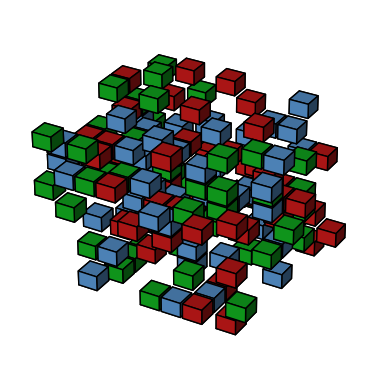
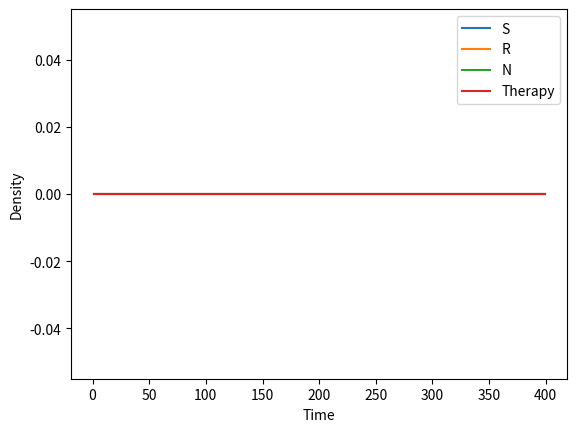

Generate these figures, in order, with matplotlib:
from matplotlib import gridspec
import numpy as np
import random
import matplotlib.pyplot as plt
import matplotlib.animation as animation


class ABM_model:
    def __init__(self,parameters):
        self.parameters = parameters
        self.domain_size = parameters["domain_size"]
        self.T = parameters["T"]
        self.dt = parameters["dt"]
        self.S0 = parameters["S0"]
        self.R0 = parameters["R0"]
        self.N0 = parameters["N0"]
        self.grS = parameters["grS"]
        self.grR = parameters["grR"]
        self.grN = parameters["grN"]
        self.drS = parameters["drS"]
        self.drR = parameters["drR"]
        self.drN = parameters["drN"]
        self.divrS = parameters["divrS"]
        self.divrN = parameters["divrN"]
        self.dimension = parameters["dimension"]
        self.data = np.zeros((self.T, 4))
        self.current_therapy = 1
        self.seed = parameters["seed"]
        print(f"Using seed {self.seed}")
        np.random.seed(self.seed)
        # cell types 1 = sensitive, 2 = resistant, 3 = normal
        self.sensitive_type = 1
        self.resistant_type = 2
        self.normal_type = 3
        # print(f"Starting with {self.S0} sensitive cells, {self.R0} resistant cells and {self.N0} normal cells.")

        # set initial condition and store data
        self.set_initial_condition(parameters["initial_condition_type"])
        self.data[0, 0] = np.sum(self.grid == self.sensitive_type)
        self.data[0, 1] = np.sum(self.grid == self.resistant_type)
        self.data[0, 2] = np.sum(self.grid == self.normal_type)
        self.data[0, 3] = self.current_therapy
        # inintialize grid

        self.save_locations = parameters["save_locations"]
        if self.save_locations:
            self.location_data = []
            sensitive_location_data = np.append(
                np.argwhere(self.grid == self.sensitive_type),
                np.ones((self.data[0, 0].astype(int), 1)),
                axis=1,
            )
            resistant_location_data = np.append(
                np.argwhere(self.grid == self.resistant_type),
                np.ones((self.data[0, 1].astype(int), 1)) * 2,
                axis=1,
            )
            normal_location_data = np.append(
                np.argwhere(self.grid == self.normal_type),
                np.ones((self.data[0, 2].astype(int), 1)) * 3,
                axis=1,
            )
            initial_location_data = np.append(
                sensitive_location_data, resistant_location_data, axis=0
            )
            initial_location_data = np.append(
                initial_location_data, normal_location_data, axis=0
            )
            self.location_data.append(initial_location_data)

    def set_seed(self,seed):
        self.seed = seed
        np.random.seed(self.seed)

    def reset(self,hard = False):
        """Hard reset will reset the grid to a new initial grid of the same type. 
        Soft reset will reset the grid to the initial grid generated at the start."""
        if hard:
            self.set_initial_condition(self.parameters["initial_condition_type"])
        else:
            self.grid = self.initial_grid.copy()
        return self.seed

    def set_initial_condition(self, initial_condition_type):
        if self.dimension == 2:
            self.grid = np.zeros((self.domain_size, self.domain_size))
        elif self.dimension == 3:
            self.grid = np.zeros((self.domain_size, self.domain_size, self.domain_size))
        else:
            raise ValueError("dimension must be 2 or 3")
        if initial_condition_type == "random":
            # select random 2D coordinates for S0 cells
            # randmoly set S0 grid points to 1[
            S0_idx = [
                divmod(i, self.domain_size) for i in random.sample(range(self.domain_size**self.dimension), self.S0)
            ]
            for idx in S0_idx:
                self.grid[idx] = 1
            # randmoly set R0 grid points to 2
            R0_idx = [
                divmod(i, self.domain_size) for i in random.sample(range(self.domain_size**self.dimension), self.R0)
            ]
            for idx in R0_idx:
                self.grid[idx] = 2
        elif initial_condition_type == "cluster":
            # make a ball of S0 cells
            for i in range(self.domain_size):
                for j in range(self.domain_size):
                    if (i - self.domain_size / 2) ** 2 + (j - self.domain_size / 2) ** 2 < self.S0:
                        self.grid[i, j] = 1
            # make a ball of R0 cells
            for i in range(self.domain_size):
                for j in range(self.domain_size):
                    if (i - self.domain_size / 2) ** 2 + (j - self.domain_size / 2) ** 2 < self.R0:
                        self.grid[i, j] = 2
        elif initial_condition_type == "cluster_in_normal":
            # make a ball of S0 cells
            for i in range(self.domain_size):
                for j in range(self.domain_size):
                    if (i - self.domain_size / 2) ** 2 + (j - self.domain_size / 2) ** 2 < self.S0:
                        self.grid[i, j] = self.sensitive_type
            # make a ball of R0 cells
            for i in range(self.domain_size):
                for j in range(self.domain_size):
                    if (i - self.domain_size / 2) ** 2 + (j - self.domain_size / 2) ** 2 < self.R0:
                        self.grid[i, j] = self.resistant_type
            # line walls with normal cells
            R = np.floor(((self.domain_size**self.dimension - self.N0) / np.pi)**0.5)
            # fill in the grid with the value 1 for a circle of radius R around the center
            for i in range(self.domain_size):   
                for j in range(self.domain_size):
                    if (i - self.domain_size/2)**2 + (j - self.domain_size/2)**2 >= R**2:
                        self.grid[i, j] = self.normal_type           
            # randomly kill surplus cells so there are exactly N_cells cells using np.random.choice
            N_generated = np.sum(self.grid==self.normal_type)
            cell_locations = np.argwhere(self.grid == self.normal_type)  
            kill_surplus = np.random.choice(cell_locations.shape[0], N_generated - self.N0, replace=False)
            self.grid[cell_locations[kill_surplus, 0], cell_locations[kill_surplus, 1]] = 0
            
        elif initial_condition_type == "two_clusters":
            # make a ball of S0 cells
            for i in range(self.domain_size):
                for j in range(self.domain_size):
                    if (i - self.domain_size / 4) ** 2 + (j - self.domain_size / 4) ** 2 < self.S0:
                        self.grid[i, j] = 1
            # make a ball of R0 cells
            for i in range(self.domain_size):
                for j in range(self.domain_size):
                    if (i - 3 * self.domain_size / 4) ** 2 + (j - 3 * self.domain_size / 4) ** 2 < self.R0:
                        self.grid[i, j] = 2
        elif initial_condition_type == "uniform":
            # uniformly distribution S0 + R0 + N0 cells using numpy
            self.flattened_indicies = np.argwhere(self.grid == 0).reshape(self.domain_size**self.dimension,self.dimension)
            self.N_total = self.S0 + self.R0 + self.N0
            N_grid = self.flattened_indicies.shape[0]
            self.location_indices = self.flattened_indicies[np.random.choice(np.linspace(0,N_grid-1,N_grid,dtype=int),replace=False,size=self.N_total)]
            for i in range(self.S0):
                self.grid[self.location_indices[i,:]] = self.sensitive_type
            for i in range(self.S0,self.S0+self.R0):
                self.grid[self.location_indices[i,:]] = self.resistant_type
            for i in range(self.S0+self.R0,self.N_total):
                self.grid[self.location_indices[i,:]] = self.normal_type
        elif initial_condition_type == "uniform_3d":
            # uniformly distribution S0 + R0 + N0 cells using numpy
            self.flattened_indicies = np.argwhere(self.grid == 0).reshape(self.domain_size**self.dimension,self.dimension)
            self.N_total = self.S0 + self.R0 + self.N0
            N_grid = self.flattened_indicies.shape[0]
            self.location_indices = self.flattened_indicies[np.random.choice(np.linspace(0,N_grid-1,N_grid,dtype=int),replace=False,size=self.N_total)]
            for i in range(self.S0):
                self.grid[tuple(self.location_indices[i,:])] = self.sensitive_type
            for i in range(self.S0,self.S0+self.R0):
                self.grid[tuple(self.location_indices[i,:])] = self.resistant_type
            for i in range(self.S0+self.R0,self.N_total):
                self.grid[tuple(self.location_indices[i,:])] = self.normal_type
        else:
            print("initial condition type not recognized")

        # save initial grid
        self.initial_grid = self.grid.copy()

        # # set up grid
        # grid = np.zeros((self.domain_size, self.domain_size))
        # # make a ball of S0 cells
        # for i in range(self.domain_size):
        #     for j in range(self.domain_size):
        #         if (i - self.domain_size / 2) ** 2 + (j - self.domain_size / 2) ** 2 < self.S0:
        #             grid[i, j] = 1
        # # make a ball of R0 cells
        # for i in range(self.domain_size):
        #     for j in range(self.domain_size):
        #         if (i - self.domain_size / 2) ** 2 + (j - self.domain_size / 2) ** 2 < self.R0:
        #             grid[i, j] = 2

        # # select random 2D coordinates for S0 cells
        # # randmoly set S0 grid points to 1[
        # S0_idx = [divmod(i, self.domain_size) for i in random.sample(range(self.domain_size**self.dimension), self.S0)]
        # for idx in S0_idx:
        #     grid[idx] = 1
        # # randmoly set R0 grid points to 2
        # R0_idx = [divmod(i, self.domain_size) for i in random.sample(range(self.domain_size**self.dimension), self.R0)]
        # for idx in R0_idx:
        #     grid[idx] = 2
        # # resample points for which grid[i] == 1
        # # while np.any(grid[R0_idx] == 1):
        #     # R0_idx = [divmod(i, self.domain_size) for i in random.sample(range(self.domain_size**self.dimension), self.R0)]
        # return gridspec

    def run(self, therapy_type):
        # run model for T iterations
        for t in range(1, self.T):
            # if t % 50 == 0:
            #     self.plot_grid()
            self.set_therapy(therapy_type, t)
            self.compute_death()
            self.compute_growth_S()
            self.compute_growth_R()
            self.compute_growth_N()

            # compute number of resistant and sensitive cells
            self.data[t, 0] = np.sum(self.grid == self.sensitive_type)
            self.data[t, 1] = np.sum(self.grid == self.resistant_type)
            self.data[t, 2] = np.sum(self.grid == self.normal_type)
            self.data[t, 3] = self.current_therapy

            if self.save_locations == True:
                sensitive_location_data = np.append(
                    np.argwhere(self.grid == self.sensitive_type),
                    np.ones((self.data[t, 0].astype(int), 1)) * self.sensitive_type,
                    axis=1,
                )
                resistant_location_data = np.append(
                    np.argwhere(self.grid == self.resistant_type),
                    np.ones((self.data[t, 1].astype(int), 1)) * self.resistant_type,
                    axis=1,
                )
                normal_location_data = np.append(
                    np.argwhere(self.grid == self.normal_type),
                    np.ones((self.data[t, 2].astype(int), 1)) * self.normal_type,
                    axis=1,
                )
                current_location_data = np.append(
                    sensitive_location_data, resistant_location_data, axis=0
                )
                current_location_data = np.append(
                    current_location_data, normal_location_data, axis=0
                )
                self.location_data.append(current_location_data)

    def compute_death(self):
        # compute death of cells
        # get all cells with S
        cells = np.argwhere(self.grid == self.sensitive_type)
        for cell in cells:
            if np.random.random() < self.drS *self.dt:
                # cell dies
                self.grid[cell[0]][cell[1]] = 0
        cells = np.argwhere(self.grid == self.resistant_type)
        for cell in cells:
            if np.random.random() < self.drR *self.dt:
                # cell dies
                self.grid[cell[0]][cell[1]] = 0
        cells = np.argwhere(self.grid == self.normal_type)
        for cell in cells:
            if np.random.random() < self.drN *self.dt:
                # cell dies
                self.grid[cell[0]][cell[1]] = 0

    # TODO make one function for all three types
    def compute_growth_S(self):
        # get all cells with S
        cells = np.argwhere(self.grid == self.sensitive_type)
        for cell in cells:
            # it grows with probability grS
            if np.random.random() < self.grS*self.dt:
                # get all neighbours
                neighbours = self.get_neighbours(cell)
                count = 0
                for neighbour in neighbours:
                    if self.grid[tuple(neighbour)] == 0:
                        count += 1
                # check if a neighbour is empty
                if count > 0:
                    # check if therapy is succeful
                    if self.current_therapy and np.random.random() < self.divrS:
                        # cell dies during division
                        self.grid[cell[0]][cell[1]] = 0
                    else:
                        # shuffle neighbours
                        np.random.shuffle(neighbours)
                        # check one by one if they are empy
                        for neighbour in neighbours:
                            if self.grid[tuple(neighbour)] == 0:
                                # if empty, cell divides
                                self.grid[tuple(neighbour)] = 1
                                break

    def compute_growth_R(self):
        # get all cells with R
        cells = np.argwhere(self.grid == self.resistant_type)
        for cell in cells:
            # it grows with probability grR
            if np.random.random() < self.grR*self.dt:
                # get all neighbours
                neighbours = self.get_neighbours(cell)
                count = 0
                for neighbour in neighbours:
                    if self.grid[tuple(neighbour)] == 0:
                        count += 1
                # check if a neighbour is empty
                if count > 0:
                    # shuffle neighbours
                    np.random.shuffle(neighbours)
                    # check one by one if they are empy
                    for neighbour in neighbours:
                        if self.grid[tuple(neighbour)] == 0:
                            # if empty, cell divides
                            self.grid[tuple(neighbour)] = 2
                            break

    def compute_growth_N(self):
        # get all cells with R
        cells = np.argwhere(self.grid == self.normal_type)
        for cell in cells:
            # it grows with probability grR
            if np.random.random() < self.grN*self.dt:
                # get all neighbours
                neighbours = self.get_neighbours(cell)
                count = 0
                for neighbour in neighbours:
                    if self.grid[tuple(neighbour)] == 0:
                        count += 1
                # check if a neighbour is empty
                if count > 0:
                    if self.current_therapy and np.random.random() < self.divrN:
                        # cell dies during division
                        self.grid[cell[0]][cell[1]] = 0
                    else:
                        # shuffle neighbours
                        np.random.shuffle(neighbours)
                        # check one by one if they are empy
                        for neighbour in neighbours:
                            if self.grid[tuple(neighbour)] == 0:
                                # if empty, cell divides
                                self.grid[tuple(neighbour)] = 3
                                break

    def get_neighbours(self, cell):
        # get neighbours of cell
        if self.dimension == 2:
            neighbours = []
            for i in range(-1, 2):
                for j in range(-1, 2):
                    if i != 0 or j != 0:
                        neighbours.append([cell[0] + i, cell[1] + j])
            # check if neighbours are in the grid
            neighbours = [
                neighbour
                for neighbour in neighbours
                if neighbour[0] >= 0
                and neighbour[0] < self.domain_size
                and neighbour[1] >= 0
                and neighbour[1] < self.domain_size
            ]
            return neighbours
        elif self.dimension == 3:
            neighbours = []
            for i in range(-1, 2):
                for j in range(-1, 2):
                    for k in range(-1, 2):
                        if i != 0 or j != 0 or k != 0:
                            neighbours.append([cell[0] + i, cell[1] + j, cell[2] + k])
            # check if neighbours are in the grid
            neighbours = [
                neighbour
                for neighbour in neighbours
                if neighbour[0] >= 0
                and neighbour[0] < self.domain_size
                and neighbour[1] >= 0
                and neighbour[1] < self.domain_size
                and neighbour[2] >= 0
                and neighbour[2] < self.domain_size
            ]
            return neighbours

    def set_therapy(self, therapy_type, t):
        # set current therapy
        if therapy_type == "notherapy":
            self.current_therapy = 0
        elif therapy_type == "continuous":
            self.current_therapy = 0
        elif therapy_type == "adaptive":    
            n_sensitive = np.sum(self.grid == self.sensitive_type)
            n_resistant = np.sum(self.grid == self.resistant_type)
            n_normal = np.sum(self.grid == self.normal_type)
            total = n_sensitive + n_resistant
            initial_number = self.S0 + self.R0
            # total = np.sum(self.grid == self.sensitive_type) + np.sum(self.grid == self.resistant_type) + np.sum(self.grid == self.normal_type)
            # initial_number = self.S0 + self.R0 + self.N0
            if self.current_therapy and total < 0.5 * initial_number:
                self.current_therapy = 0
            elif not self.current_therapy and total > initial_number:
                self.current_therapy = 1
        else:
            raise ValueError("Therapy type not recognized")

    def get_data(self):
        return self.data

    # PLOTTING FUNCTIONS
    def plot_grid(self):
        fig, ax = plt.subplots()
        sensitiveLocations = np.argwhere(self.grid == self.sensitive_type)
        resistantLocations = np.argwhere(self.grid == self.resistant_type)
        normalLocations = np.argwhere(self.grid == self.normal_type)
        scale = 20000 / self.domain_size**self.dimension
        sS = ax.scatter(
            sensitiveLocations[:, 0],
            sensitiveLocations[:, 1],
            c="b",
            marker="s",
            s=scale,
        )
        sR = ax.scatter(
            resistantLocations[:, 0],
            resistantLocations[:, 1],
            c="r",
            marker="s",
            s=scale,
        )
        sN = ax.scatter(
            normalLocations[:, 0],
            normalLocations[:, 1],
            c="g",
            marker="s",
            s=scale,
        )
        ax.set(xlim=(-0.5, self.domain_size + 0.5), ylim=(-0.5, self.domain_size + 0.5))
        ax.vlines(np.linspace(0, self.domain_size - 1, self.domain_size) - 0.5, 0, self.domain_size, linewidth=0.1)
        ax.hlines(np.linspace(0, self.domain_size - 1, self.domain_size) - 0.5, 0, self.domain_size, linewidth=0.1)
        ax.axis("equal")
        ax.axis("off")
        plt.show()


    def plot_celltypes_density(self, ax):
        # plot cell types density
        ax.plot(np.arange(1, self.T)*self.dt, self.data[1:, 0], label="S")
        ax.plot(np.arange(1, self.T)*self.dt, self.data[1:, 1], label="R")
        ax.plot(np.arange(1, self.T)*self.dt, self.data[1:, 2], label="N")
        ax.plot(np.arange(1, self.T)*self.dt, self.data[1:, 3] * 100, label="Therapy")
        ax.set_xlabel("Time")
        ax.set_ylabel("Density")
        ax.legend()
        return ax

    def animate_cells(self, figax):
        if np.all(self.data == 0):
            print("No Data!")
            return None, None, None
        fig, ax = figax
        nFrames = self.T - 1
        sensitiveLocations = self.location_data[1][self.location_data[1][:, 2] == 1, :2]
        resistantLocations = self.location_data[1][self.location_data[1][:, 2] == 2, :2]
        scale = 60000 / self.domain_size
        sS = ax.scatter(
            sensitiveLocations[:, 0],
            sensitiveLocations[:, 1],
            c="b",
            marker="s",
            s=scale,
        )
        sR = ax.scatter(
            resistantLocations[:, 0],
            resistantLocations[:, 1],
            c="r",
            marker="s",
            s=scale,
        )
        ax.set(xlim=(-0.5, self.domain_size + 0.5), ylim=(-0.5, self.domain_size + 0.5))
        ax.axis("equal")
        ax.axis("off")

        def update(i):
            sensitiveLocations = self.location_data[i + 1][
                self.location_data[i + 1][:, 2] == 1, :2
            ]
            resistantLocations = self.location_data[i + 1][
                self.location_data[i + 1][:, 2] == 2, :2
            ]
            sS.set_offsets(sensitiveLocations)
            sR.set_offsets(resistantLocations)

        anim = animation.FuncAnimation(
            fig=fig, func=update, frames=nFrames, interval=20
        )
        return fig, ax, anim

    def animate_graph(self, figax, interval=20):
        fig, ax = figax
        i = 2
        (lineS,) = ax.plot(np.arange(1, i), self.data[1:i, 0], label="S")
        (lineR,) = ax.plot(np.arange(1, i), self.data[1:i, 1], label="R")
        (lineN,) = ax.plot(np.arange(1, i), self.data[1:i, 2], label="N")
        (lineD,) = ax.plot(np.arange(1, i), self.data[1:i, 3] * 100, label="Therapy")
        ax.set_xlabel("Time")
        ax.set_ylabel("Density")
        ax.set(xlim=(0, self.T))
        ax.legend()

        def update(i):
            lineS.set_data(np.arange(1, i), self.data[1:i, 0])
            lineR.set_data(np.arange(1, i), self.data[1:i, 1])
            lineN.set_data(np.arange(1, i), self.data[1:i, 2])
            lineD.set_data(np.arange(1, i), self.data[1:i, 3] * 100)

        anim = animation.FuncAnimation(fig, update, self.T - 1, interval=interval)
        return fig, ax, anim

    def animate_cells_graph(self, interval=20, stride=1):
        fig, ax = plt.subplots(1, 2)
        fig.set_size_inches(10, 7)
        j = 2
        (lineS,) = ax[0].plot(np.arange(1, j), self.data[1:j, 0], label="S")
        (lineR,) = ax[0].plot(np.arange(1, j), self.data[1:j, 1], label="R")
        (lineN,) = ax[0].plot(np.arange(1, j), self.data[1:j, 2], label="N")
        (lineD,) = ax[0].plot(np.arange(1, j), self.data[1:j, 3] * 100, label="Therapy")
        ax[0].set_xlabel("Time")
        ax[0].set_ylabel("Density")
        ax[0].set(xlim=(0, self.T))
        ax[0].legend()

        nFrames = self.T - 1
        # print(f"{self.location_data[1].shape=}")
        sensitiveLocations = self.location_data[1][self.location_data[1][:, 2] == self.sensitive_type, :2]
        resistantLocations = self.location_data[1][self.location_data[1][:, 2] == self.resistant_type, :2]
        normalLocations = self.location_data[1][self.location_data[1][:, 2] == self.normal_type, :2]
        scale = 20000/self.domain_size**self.dimension
        # scale = 10
        sS = ax[1].scatter(
            sensitiveLocations[:, 0],
            sensitiveLocations[:, 1],
            c="b",
            marker="s",
            s=scale,
        )
        sR = ax[1].scatter(
            resistantLocations[:, 0],
            resistantLocations[:, 1],
            c="r",
            marker="s",
            s=scale,
        )
        sN = ax[1].scatter(
            normalLocations[:, 0],
            normalLocations[:, 1],
            c="g",
            marker="s",
            s=scale,
        )
        ax[1].set(xlim=(-0.5, self.domain_size + 0.5), ylim=(-0.5, self.domain_size + 0.5))
        ax[1].vlines(np.linspace(0, self.domain_size - 1, self.domain_size) - 0.5, 0, self.domain_size, linewidth=0.1)
        ax[1].hlines(np.linspace(0, self.domain_size - 1, self.domain_size) - 0.5, 0, self.domain_size, linewidth=0.1)
        ax[1].axis("equal")
        ax[1].axis("off")
        # ax[1].set(xlim=(70,130),ylim=(70,130))
        def update(j):
            i = j * stride
            lineS.set_data(np.arange(1, i), self.data[1:i, 0])
            lineR.set_data(np.arange(1, i), self.data[1:i, 1])
            lineN.set_data(np.arange(1, i), self.data[1:i, 2])
            lineD.set_data(np.arange(1, i), self.data[1:i, 3] * 100)
            sensitiveLocations = self.location_data[i + 1][
                self.location_data[i + 1][:, 2] == self.sensitive_type, :2
            ]
            resistantLocations = self.location_data[i + 1][
                self.location_data[i + 1][:, 2] == self.resistant_type, :2
            ]
            normalLocations = self.location_data[i + 1][
                self.location_data[i + 1][:, 2] == self.normal_type, :2
            ]
            sS.set_offsets(sensitiveLocations)
            sR.set_offsets(resistantLocations)
            sN.set_offsets(normalLocations)

        anim = animation.FuncAnimation(
            fig=fig, func=update, frames=nFrames//stride, interval=interval
        )
        return fig, ax, anim

    # 3d Plotting 
    def plot_cells_3d(self):
        fig = plt.figure()
        ax = fig.add_subplot(111, projection="3d")
        def explode(arr):
            size = np.array(arr.shape)*2
            arr_e = np.zeros(size - 1, dtype=arr.dtype)
            arr_e[::2, ::2, ::2] = arr
            return arr_e
        sensitive_voxels = np.array(self.grid==self.sensitive_type).astype(bool)
        sensitive_facecolors = np.where(sensitive_voxels, '#5692CD', '#7A88CCC0')
        sensitive_edgecolors = np.where(sensitive_voxels, '#000000', '#7D84A6')
        sensitive_filled = sensitive_voxels.copy()
        sensitive_facecolors_exp = explode(sensitive_facecolors)
        sensitive_edgecolors_exp = explode(sensitive_edgecolors)
        sensitive_filled_exp = explode(sensitive_filled)
        resistant_voxels = np.array(self.grid==self.resistant_type).astype(bool)
        resistant_facecolors = np.where(resistant_voxels, '#BF1818', '#7A88CCC0')
        resistant_edgecolors = np.where(resistant_voxels, '#000000', '#7D84A6')
        resistant_filled = resistant_voxels.copy()
        resistant_facecolors_exp = explode(resistant_facecolors)
        resistant_edgecolors_exp = explode(resistant_edgecolors)
        resistant_filled_exp = explode(resistant_filled)
        normal_voxels = np.array(self.grid==self.normal_type).astype(bool)
        normal_facecolors = np.where(normal_voxels, '#11A81F', '#7A88CCC0')
        normal_edgecolors = np.where(normal_voxels, '#000000', '#7D84A6')
        normal_filled = normal_voxels.copy()
        normal_facecolors_exp = explode(normal_facecolors)
        normal_edgecolors_exp = explode(normal_edgecolors)
        normal_filled_exp = explode(normal_filled)

        # generate mesh
        x, y, z = np.indices(np.array(sensitive_filled_exp.shape) + 1).astype(float) // 2
        x[0::2, :, :] += 0.05
        y[:, 0::2, :] += 0.05
        z[:, :, 0::2] += 0.05
        x[1::2, :, :] += 0.95
        y[:, 1::2, :] += 0.95
        z[:, :, 1::2] += 0.95
        ax.voxels(x,y,z,sensitive_filled_exp, facecolors=sensitive_facecolors_exp, edgecolors=sensitive_edgecolors_exp)
        ax.voxels(x,y,z,resistant_filled_exp, facecolors=resistant_facecolors_exp, edgecolors=resistant_edgecolors_exp)
        ax.voxels(x,y,z,normal_filled_exp, facecolors=normal_facecolors_exp, edgecolors=normal_edgecolors_exp)
        ax.set(xlim=(0, self.domain_size), ylim=(0, self.domain_size), zlim=(0, self.domain_size))  
        ax.axis("off")
        plt.show()




    def animate_cells_3d(self, interval=20, stride=1):
        pass

    def time_to_progression(self, threshold):
        # calculate inital tumor size
        initial_tumor_size = self.S0 + self.R0 + self.N0
        for i in range(self.T):
            total_number = np.sum(self.data[i, :3])
            if total_number > threshold * initial_tumor_size:
                return i
        return -1


if __name__ == "__main__":

    # set up parameters
    parameters = {"domain_size" : 10,
    "T" : 400,
    "dt" : 1,
    "S0" : 50,
    "R0" : 50,
    "N0" : 50,
    "grS" : 0.00,
    "grR" : 0.00,
    "grN" : 0.00,
    "drS" : 0.0,
    "drR" : 0.0,
    "drN" : 0.0,
    "divrS" : 0.75,
    "divrN" : 0.5,
    "therapy" : "adaptive",
    "initial_condition_type" : "uniform_3d",
    "save_locations" : True,
    "dimension" : 3,
    "seed" : 0}

    # set up model
    model = ABM_model(parameters)
    # set up initial condition
    model.set_initial_condition(parameters["initial_condition_type"])
    # show grid of initial conditions
    # model.plot_grid()
    model.plot_cells_3d()
    # run simulation
    # model.run(parameters["therapy"])

    # plot data
    fig, ax = plt.subplots(1, 1)
    ax = model.plot_celltypes_density(ax)
    t = np.arange(1, model.T)*model.dt
    # ax.plot(t,model.R0*np.pi * np.exp(-model.drS*t), label="ODE Model")
    plt.show()

    # if model.save_locations:
    #     fig, ax, anim = model.animate_cells_graph(stride=10,interval=80)
    #     anim.save("media/nice_abm.mp4")

    # animate data
    # fig,ax = plt.subplots()
    # fig,ax,anim = model.animate_cells((fig,ax))
    # anim.save("test_ABM.mp4")

    # animate graph
    # fig,ax = plt.subplots()
    # fig,ax,anim = model.animate_graph((fig,ax))
    # anim.save("test_ABM_graph.mp4")

    # plt.show()
    # anim.save("both_working.mp4")

    # # do a parameter sweep
    # therapies = ['notherapy', 'continuous', 'adaptive']
    # initial_conditions_types = ['random', 'cluster', 'two_clusters']
    # S0s = [50, 100, 200]
    # for initial_condition_type in initial_conditions_types:
    #     for S0 in S0s:
    #             # set up model
    #         model = ABM_model(N, T, S0, R0, grS, grR, drS, drR, divrS)
    #             # set up initial condition
    #         model.set_initial_condition(initial_condition_type)
    #             # show grid of initial conditions
    #             # model.print_grid()
    #             # run simulation
    #         model.run(therapy)
    #             # # plot data
    #         fig, ax = plt.subplots(1, 1)
    #         ax = model.plot_celltypes_density(ax)
    #         ax.set_title('Therapy: {}, Initial condition: {}, S0: {}'.format(therapy, initial_condition_type, S0))
    #             # # save figure
    #         fig.savefig('elene_{}_{}_{}.png'.format(therapy, initial_condition_type, S0))
    #         plt.close(fig)
